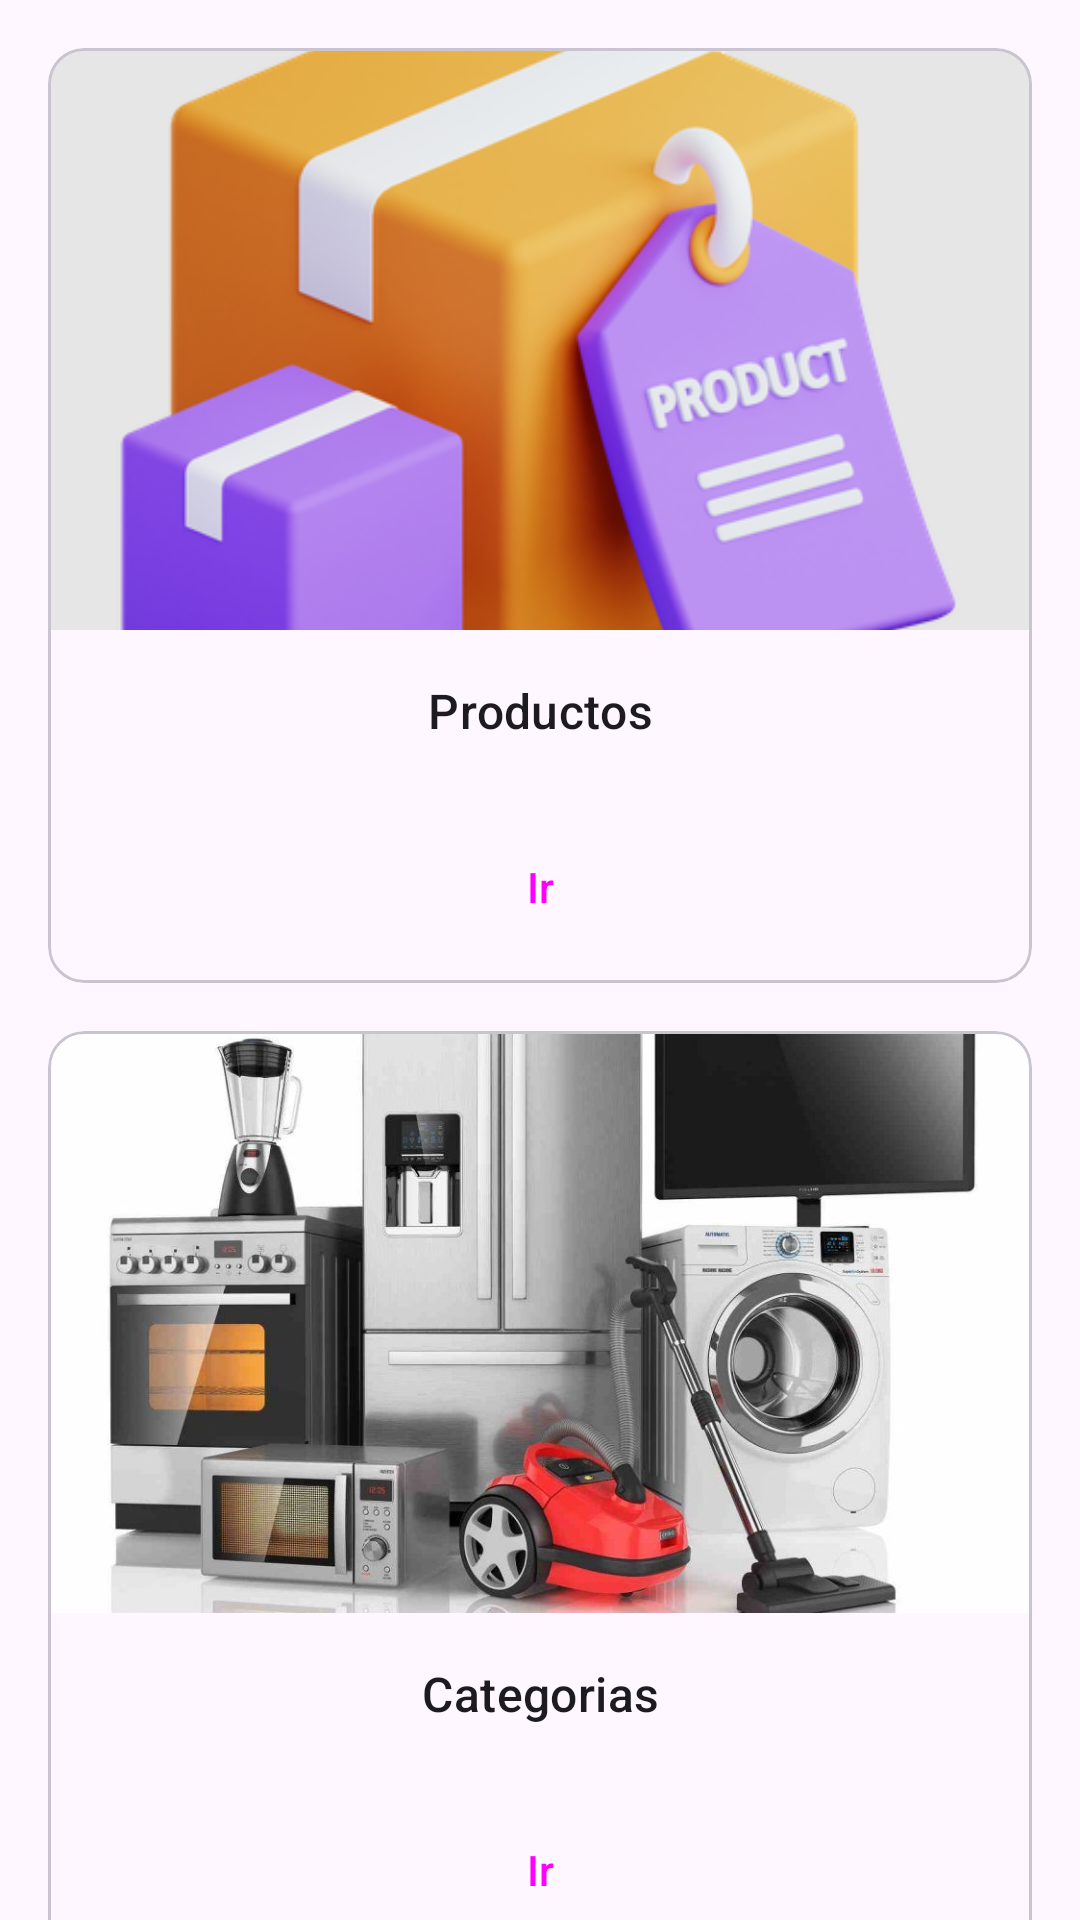

Android layout source for this screen:
<!-- AndroidManifest.xml: application theme Theme.Dami -->
<!-- res/layout/fragment_menu.xml -->
<?xml version="1.0" encoding="utf-8"?>
<androidx.core.widget.NestedScrollView xmlns:android="http://schemas.android.com/apk/res/android"
    xmlns:tools="http://schemas.android.com/tools"
    android:layout_width="match_parent"
    android:layout_height="match_parent"
    xmlns:app="http://schemas.android.com/apk/res-auto"
    tools:context=".ui.view.fragment.MenuFragment">
    <androidx.constraintlayout.widget.ConstraintLayout
        android:layout_width="match_parent"
        android:layout_height="match_parent">

        <com.google.android.material.card.MaterialCardView
            android:id="@+id/cardProd"
            android:layout_width="match_parent"
            android:layout_height="wrap_content"
            android:layout_marginStart="16dp"
            android:layout_marginTop="16dp"
            android:layout_marginEnd="16dp"
            app:layout_constraintEnd_toEndOf="parent"
            app:layout_constraintStart_toStartOf="parent"
            app:layout_constraintTop_toTopOf="parent">

            <LinearLayout
                android:layout_width="match_parent"
                android:layout_height="wrap_content"
                android:orientation="vertical">

                
                <ImageView
                    android:id="@+id/imgProducto"
                    android:layout_width="match_parent"
                    android:layout_height="194dp"
                    android:contentDescription="Producto"
                    android:scaleType="centerCrop"
                    app:srcCompat="@drawable/productpng" />

                <LinearLayout
                    android:id="@+id/layoutProducto"
                    android:layout_width="match_parent"
                    android:layout_height="wrap_content"
                    android:orientation="vertical"
                    android:padding="16dp">

                    
                    <TextView
                        android:layout_width="match_parent"
                        android:layout_height="wrap_content"
                        android:text="@string/title_secondary"

                        android:textAlignment="center"
                        android:textAppearance="?attr/textAppearanceTitleMedium" />


                </LinearLayout>

                
                <LinearLayout
                    android:layout_width="match_parent"
                    android:layout_height="wrap_content"
                    android:layout_margin="8dp"
                    android:orientation="horizontal">

                    <Button
                        android:id="@+id/btnProductos"
                        style="@style/Widget.Material3.Button.ElevatedButton"
                        android:layout_width="match_parent"
                        android:layout_height="wrap_content"
                        android:text="Ir"
                        android:textAlignment="center" />

                </LinearLayout>

            </LinearLayout>

        </com.google.android.material.card.MaterialCardView>

        <com.google.android.material.card.MaterialCardView
            android:id="@+id/cardCate"
            android:layout_width="match_parent"
            android:layout_height="wrap_content"
            android:layout_marginStart="16dp"
            android:layout_marginTop="16dp"
            android:layout_marginEnd="16dp"
            app:layout_constraintEnd_toEndOf="parent"
            app:layout_constraintStart_toStartOf="parent"
            app:layout_constraintTop_toBottomOf="@+id/cardProd">


            <LinearLayout
                android:layout_width="match_parent"
                android:layout_height="wrap_content"
                android:orientation="vertical">

                

                <ImageView
                    android:id="@+id/imgCate"
                    android:layout_width="match_parent"
                    android:layout_height="194dp"
                    android:contentDescription="Categoria"
                    android:scaleType="centerCrop"
                    app:srcCompat="@drawable/categorias" />

                <LinearLayout
                    android:id="@+id/layoutCategoria"
                    android:layout_width="match_parent"
                    android:layout_height="wrap_content"
                    android:orientation="vertical"
                    android:padding="16dp">

                    
                    <TextView
                        android:layout_width="match_parent"
                        android:layout_height="wrap_content"
                        android:text="@string/category_title"

                        android:textAlignment="center"
                        android:textAppearance="?attr/textAppearanceTitleMedium" />


                </LinearLayout>

                
                <LinearLayout
                    android:layout_width="match_parent"
                    android:layout_height="wrap_content"
                    android:layout_margin="8dp"
                    android:orientation="horizontal">

                    <Button
                        android:id="@+id/btnCategoria"
                        style="@style/Widget.Material3.Button.ElevatedButton"
                        android:layout_width="match_parent"
                        android:layout_height="wrap_content"
                        android:text="Ir"
                        android:textAlignment="center" />

                </LinearLayout>

            </LinearLayout>

        </com.google.android.material.card.MaterialCardView>

        <com.google.android.material.card.MaterialCardView
            android:id="@+id/cardRegistro"
            android:layout_width="match_parent"
            android:layout_height="wrap_content"
            android:layout_marginStart="16dp"
            android:layout_marginTop="16dp"
            android:layout_marginEnd="16dp"
            android:layout_marginBottom="16dp"
            app:layout_constraintEnd_toEndOf="parent"
            app:layout_constraintStart_toStartOf="parent"
            app:layout_constraintTop_toBottomOf="@+id/cardCate">

            <LinearLayout
                android:layout_width="match_parent"
                android:layout_height="wrap_content"
                android:orientation="vertical">

                
                <ImageView
                    android:id="@+id/imgRegistro"
                    android:layout_width="match_parent"
                    android:layout_height="194dp"
                    android:contentDescription="Registro"
                    android:scaleType="centerCrop"
                    app:srcCompat="@drawable/user2" />

                <LinearLayout
                    android:id="@+id/layoutRegistro"
                    android:layout_width="match_parent"
                    android:layout_height="wrap_content"
                    android:orientation="vertical"
                    android:padding="16dp">

                    
                    <TextView
                        android:layout_width="match_parent"
                        android:layout_height="wrap_content"
                        android:text="@string/registro_title"
                        android:textAlignment="center"
                        android:textAppearance="?attr/textAppearanceTitleMedium" />

                    

                </LinearLayout>

                
                <LinearLayout
                    android:layout_width="match_parent"
                    android:layout_height="wrap_content"
                    android:layout_margin="8dp"
                    android:orientation="horizontal">

                    <Button
                        android:id="@+id/btnRegistro"
                        style="@style/Widget.Material3.Button.ElevatedButton"
                        android:layout_width="match_parent"
                        android:layout_height="wrap_content"
                        android:text="Ir"
                        android:textAlignment="center" />

                </LinearLayout>

            </LinearLayout>

        </com.google.android.material.card.MaterialCardView>

        <com.google.android.material.card.MaterialCardView
            android:id="@+id/cardPerso"
            android:layout_width="match_parent"
            android:layout_height="wrap_content"
            android:layout_marginStart="16dp"
            android:layout_marginTop="16dp"
            android:layout_marginEnd="16dp"
            android:layout_marginBottom="16dp"
            app:layout_constraintBottom_toBottomOf="parent"
            app:layout_constraintEnd_toEndOf="parent"
            app:layout_constraintStart_toStartOf="parent"
            app:layout_constraintTop_toBottomOf="@+id/cardRegistro">

            <LinearLayout
                android:layout_width="match_parent"
                android:layout_height="wrap_content"
                android:orientation="vertical">

                
                <ImageView
                    android:id="@+id/imgPerso"
                    android:layout_width="match_parent"
                    android:layout_height="194dp"
                    android:contentDescription="Categoria"
                    android:scaleType="centerCrop"
                    app:srcCompat="@drawable/persona" />

                <LinearLayout
                    android:id="@+id/layoutPersonas"
                    android:layout_width="match_parent"
                    android:layout_height="wrap_content"
                    android:orientation="vertical"
                    android:padding="16dp">

                    
                    <TextView
                        android:layout_width="match_parent"
                        android:layout_height="wrap_content"
                        android:text="@string/Persona_title"

                        android:textAlignment="center"
                        android:textAppearance="?attr/textAppearanceTitleMedium" />


                </LinearLayout>

                
                <LinearLayout
                    android:layout_width="match_parent"
                    android:layout_height="wrap_content"
                    android:layout_margin="8dp"
                    android:orientation="horizontal">

                    <Button
                        android:id="@+id/btnPersona"
                        style="@style/Widget.Material3.Button.ElevatedButton"
                        android:layout_width="match_parent"
                        android:layout_height="wrap_content"
                        android:text="Ir"
                        android:textAlignment="center" />

                </LinearLayout>

            </LinearLayout>

        </com.google.android.material.card.MaterialCardView>




    </androidx.constraintlayout.widget.ConstraintLayout>

</androidx.core.widget.NestedScrollView>
<!-- resources referenced by this layout -->
<resources>
  <!-- drawable categorias: png bitmap (drawable, 84855 bytes) -->
  <!-- drawable persona: jpg bitmap (drawable, 163659 bytes) -->
  <!-- drawable productpng: png bitmap (drawable, 114517 bytes) -->
  <string name="Persona_title">Personas</string>
  <string name="category_title">Categorias</string>
  <string name="registro_title">Nuevo Registro</string>
  <string name="title_secondary">Productos</string>
  <style name="Theme.Dami" parent="Theme.Material3.DayNight">
          
          <item name="colorPrimary">@color/purple_500</item>
          <item name="colorPrimaryVariant">@color/purple_700</item>
          <item name="colorOnPrimary">@color/white</item>
          
          <item name="colorSecondary">@color/teal_200</item>
          <item name="colorSecondaryVariant">@color/teal_700</item>
          <item name="colorOnSecondary">@color/black</item>
          
          <item name="android:statusBarColor">?attr/colorPrimaryVariant</item>
          
          <item name="windowActionBar">false</item>
          <item name="windowNoTitle">true</item>
      </style>
  <color name="purple_500">#FF6200EE</color>
  <color name="purple_700">#FF3700B3</color>
  <color name="white">#FFFFFFFF</color>
  <color name="teal_200">#FF03DAC5</color>
  <color name="teal_700">#FF018786</color>
  <color name="black">#FF000000</color>
</resources>
